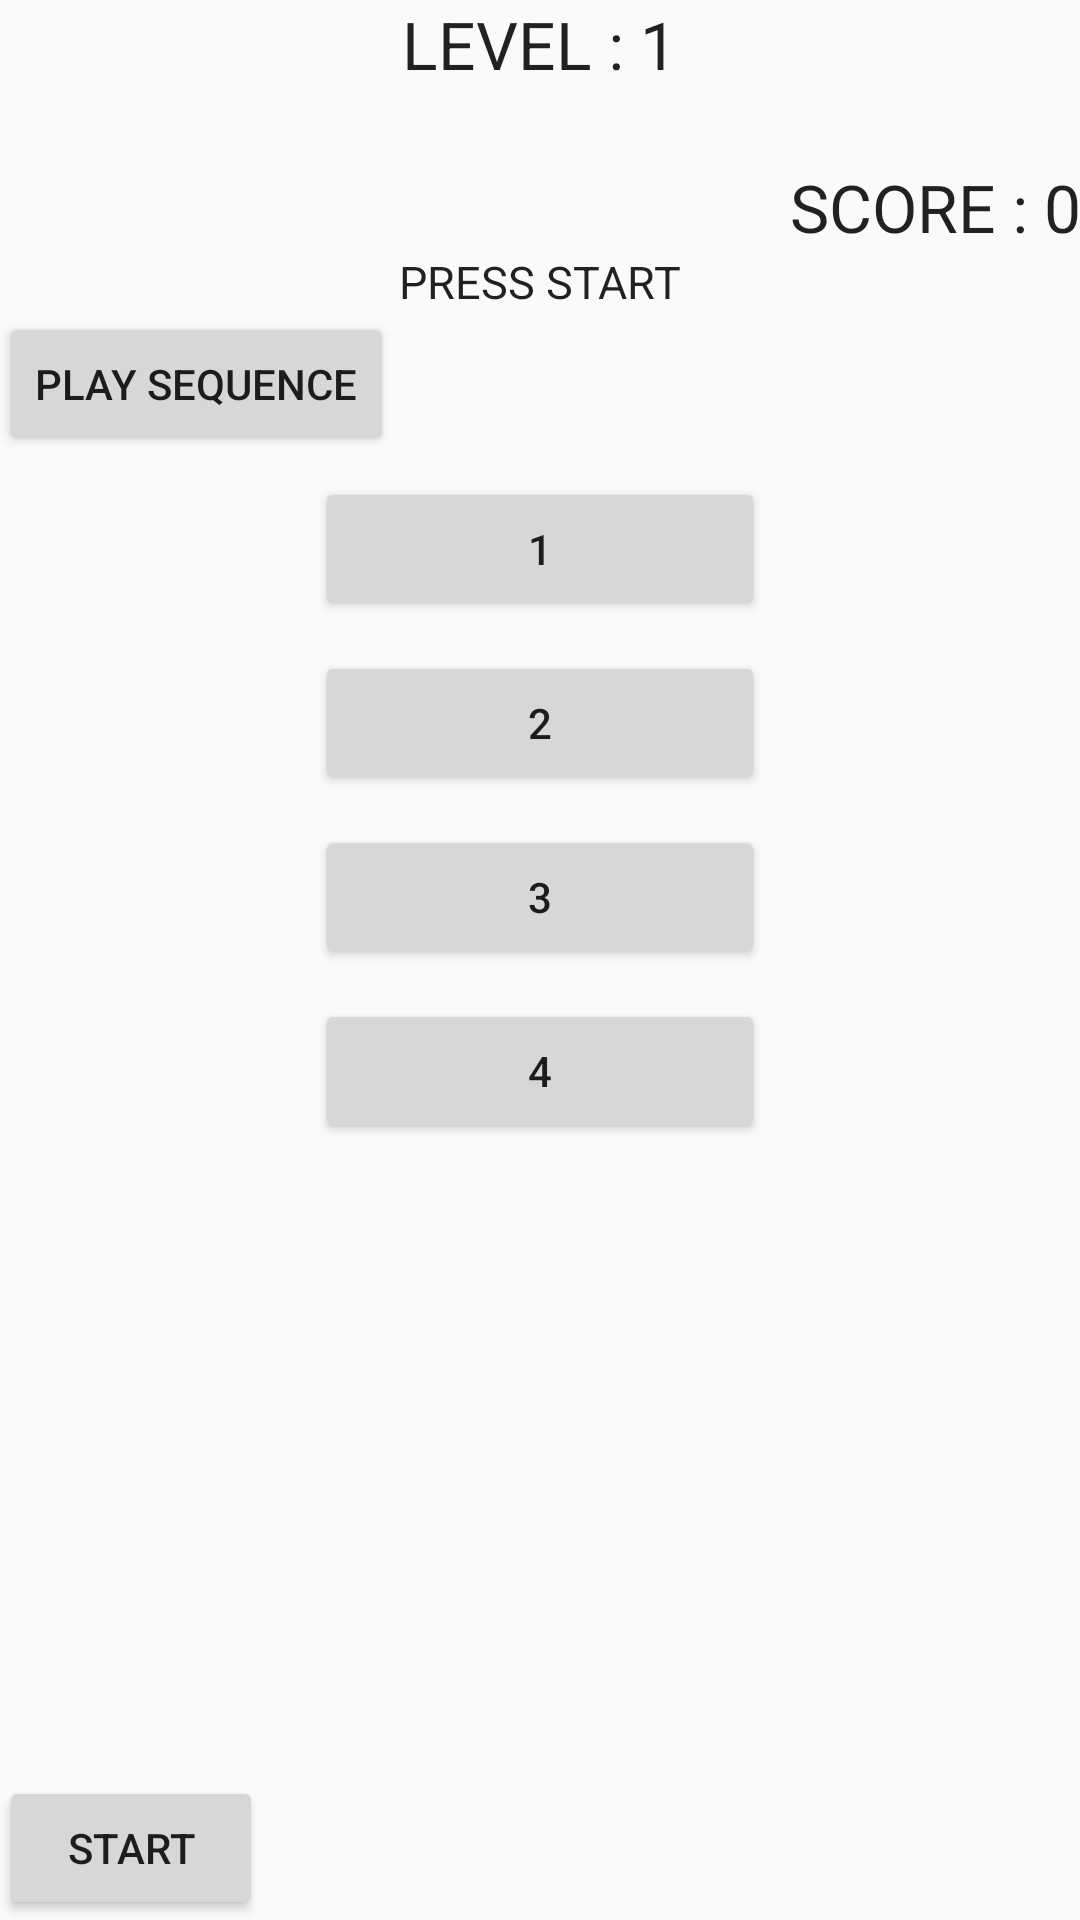

This screen was rendered from an Android layout file. Write that file and the resources it references.
<!-- AndroidManifest.xml: application theme AppTheme -->
<!-- res/layout/activity_play_memory_game.xml -->
<RelativeLayout xmlns:android="http://schemas.android.com/apk/res/android"
    xmlns:tools="http://schemas.android.com/tools" android:layout_width="match_parent"
    android:layout_height="match_parent" android:paddingLeft="@dimen/activity_horizontal_margin"
    android:paddingRight="@dimen/activity_horizontal_margin"
    android:paddingTop="@dimen/activity_vertical_margin"
    android:paddingBottom="@dimen/activity_vertical_margin"
    tools:context=".memoryGame.playMemoryGame">

    <TextView
        android:layout_width="wrap_content"
        android:layout_height="wrap_content"
        android:textAppearance="?android:attr/textAppearanceLarge"
        android:text="LEVEL : 1"
        android:id="@+id/leveltextView"
        android:layout_alignParentTop="true"
        android:layout_centerHorizontal="true" />


    <TextView
        android:layout_width="wrap_content"
        android:layout_height="wrap_content"
        android:textAppearance="?android:attr/textAppearanceLarge"
        android:text="SCORE : 0"
        android:id="@+id/scoreTextView"
        android:layout_below="@+id/leveltextView"
        android:layout_alignParentRight="true"
        android:layout_alignParentEnd="true"
        android:layout_marginTop="25dp" />

    <TextView
        android:layout_width="wrap_content"
        android:layout_height="wrap_content"
        android:textAppearance="?android:attr/textAppearanceLarge"
        android:text="PRESS START"
        android:id="@+id/instruction"
        android:layout_below="@+id/scoreTextView"
        android:textSize="15dp"
        android:layout_centerHorizontal="true" />



    <Button
        android:layout_width="150dp"
        android:layout_height="wrap_content"
        android:text="1"
        android:id="@+id/option1"
        android:layout_marginTop="55dp"
        android:layout_below="@+id/instruction"
        android:layout_centerHorizontal="true" />

    <Button
        android:layout_width="150dp"
        android:layout_height="wrap_content"
        android:text="2"
        android:id="@+id/option2"
        android:layout_marginTop="10dp"
        android:layout_below="@+id/option1"
        android:layout_centerHorizontal="true" />

    <Button
        android:layout_width="150dp"
        android:layout_height="wrap_content"
        android:text="3"
        android:id="@+id/option3"
        android:layout_marginTop="10dp"
        android:layout_below="@+id/option2"
        android:layout_centerHorizontal="true" />

    <Button
        android:layout_width="150dp"
        android:layout_height="wrap_content"
        android:text="4"
        android:id="@+id/option4"
        android:layout_marginTop="10dp"
        android:layout_below="@+id/option3"
        android:layout_centerHorizontal="true" />


    <Button
        android:layout_width="wrap_content"
        android:layout_height="wrap_content"
        android:text="Start"
        android:id="@+id/restart"
        android:layout_alignParentBottom="true"
        android:layout_alignParentLeft="true"
        android:layout_alignParentStart="true"
        android:onClick="startSequence" />

    <Button
        style="?android:attr/buttonStyleSmall"
        android:layout_width="wrap_content"
        android:layout_height="wrap_content"
        android:text="Play Sequence"
        android:id="@+id/button"
        android:layout_below="@+id/instruction"
        android:layout_alignParentLeft="true"
        android:layout_alignParentStart="true"
        android:onClick="playSequence"/>

</RelativeLayout>
<!-- resources referenced by this layout -->
<resources>
  <style name="AppTheme" parent="Theme.AppCompat.Light.DarkActionBar">
          
      </style>
</resources>
